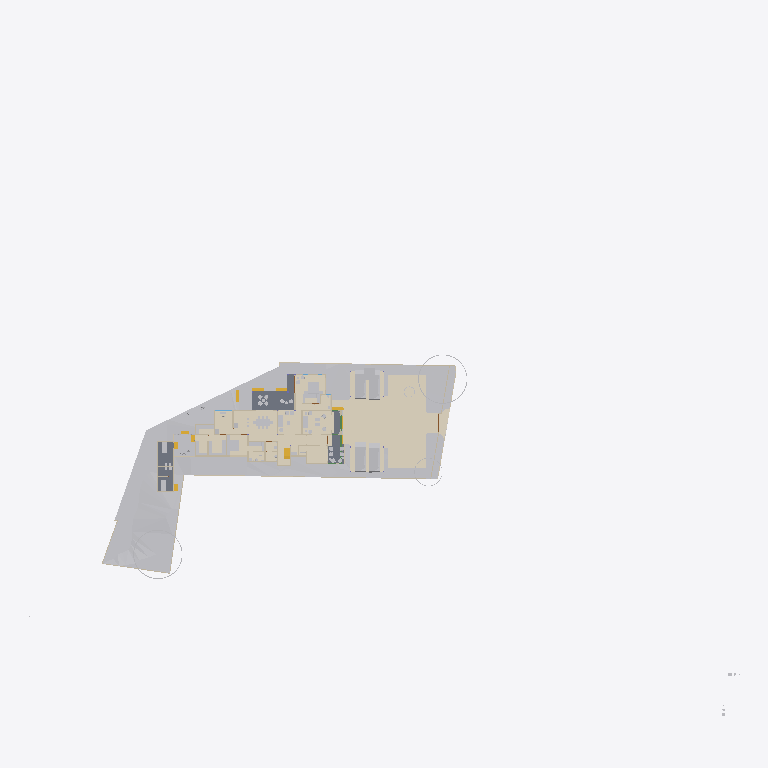
Plan cut of the same IFC building model at storey 'Concept' (level 0.00 m, cut at 1.40 m), seen from above with north up, elements coloured by IFC class (only those large enough to see are counted): 25 other elements (light grey), 18 walls (beige), 8 coverings (cream), 5 stair flights (yellow), 3 slabs (grey), 1 beam (green). Cut surfaces are drawn darker.
Extent 124.4 m × 116.3 m × 40.5 m (x, y, z). Storeys (12): Road Level at 0.00 m; GF at 0.00 m; FF at 0.00 m; Concept at 0.00 m; Existing at 0.00 m; Roof at 0.00 m; Area at 0.00 m; Car Porch at 0.00 m; Footing at 0.00 m; Landscape at 0.00 m; Electrical at 0.00 m; Plumbing at 0.00 m. Elements (1169): 191 IfcCovering, 155 IfcWall, 115 IfcFurniture, 94 IfcPipeSegment, 84 IfcBeam, 74 IfcFooting, 68 IfcGeographicElement, 60 IfcColumn, 51 IfcSanitaryTerminal, 49 IfcWindow, 47 IfcBuildingElementProxy, 41 IfcDoor.

HEADER;
FILE_DESCRIPTION(('ViewDefinition[DesignTransferView]'),'2;1');
FILE_NAME('Jailani.ifc','2026-10-10T17:54:11+05:30',(''),(''),'IfcOpenShell 0.8.5','Bonsai 0.8.5','Nobody');
FILE_SCHEMA(('IFC4X3'));
ENDSEC;
DATA;
#1=IFCPROJECT('1rEyq$MlvDVO9q4X_6O_vh',$,'My Project',$,$,$,$,(#14,#26),#9);
#31=IFCSITE('2ymv4STDrDCBgdvlSnG91s',$,'My Site',$,$,#54,$,$,$,(8,52,49,300000),(76,38,36,300000),0.0,$,$);
#37=IFCBUILDING('0WCwdFWaT3fvN6dYFJV0G3',$,'My Building',$,$,#60,$,$,$,$,$,$);
#43=IFCBUILDINGSTOREY('3glIUxBxj019WI9WL2_LBp',$,'Road Level',$,$,#66,$,$,$,$);
#2091=IFCBUILDINGSTOREY('0gksAyAJzF1eVdNHxF82jx',$,'GF',$,$,#203992,$,$,$,$);
#9684=IFCBUILDINGSTOREY('0GW8AoQ6z9OfFkHNDnUrmB',$,'FF',$,$,#277602,$,$,$,$);
#36449=IFCBUILDINGSTOREY('08MXqDc890wx$ikiXcsfjl',$,'Concept',$,$,#36465,$,$,$,$);
#37612=IFCBUILDINGSTOREY('3FqJSqHaz8MQtwN4CzJUgT',$,'Existing',$,$,#37627,$,$,$,$);
#39460=IFCBUILDINGSTOREY('2$v9ldK6P2VucsJp$wo$TV',$,'Roof',$,$,#388800,$,$,$,$);
#119304=IFCBUILDINGSTOREY('0qBaI9Ey94591kdt6C2Jnr',$,'Area',$,$,#119319,$,$,$,$);
#129129=IFCBUILDINGSTOREY('3kIur_wS960wa7BjgB$p1C',$,'Car Porch',$,$,#129145,$,$,$,$);
#268472=IFCBUILDINGSTOREY('2xrbP0qU17QQ349t_fHpEX',$,'Footing',$,$,#278022,$,$,$,$);
#318255=IFCBUILDINGSTOREY('3aOrSW8CbAU8ZyelJCCINe',$,'Landscape',$,$,#318271,$,$,$,$);
#332845=IFCBUILDINGSTOREY('0AJYN4QXPCc9jj5vzxhX9$',$,'Electrical',$,$,#332861,$,$,$,$);
#351978=IFCBUILDINGSTOREY('3upeWRLj97BQX2e$VHc8TZ',$,'Plumbing',$,$,#351994,$,$,$,$);
#1788=IFCGEOGRAPHICELEMENT('2G7_FUH1TFnfA2p0BceQCt',$,'Site',$,$,#266545,#1804,$,.TERRAIN.);
#359504=IFCCOVERING('1ykL1XV0LFJBzLZqWJN6bJ',$,'Covering',$,$,#365003,#359503,$,$);
#291080=IFCCOVERING('3ktB1WR$f69fETpx9RtRtR',$,'Covering',$,$,#297555,#291091,$,$);
#291009=IFCCOVERING('2Qz80cV6LAAB3ft_PK_mv4',$,'Covering',$,$,#314555,#291024,$,$);
#300440=IFCGEOGRAPHICELEMENT('3XNvekt6nB$ubAxK7kHELD',$,'Cube',$,$,#303387,#300446,$,.TERRAIN.);
#288202=IFCGEOGRAPHICELEMENT('1vGX67$bj6cumNjNmmRQ2$',$,'Cube',$,$,#288497,#288208,$,.TERRAIN.);
#100712=IFCSLAB('1DsvWWCbL7cANGjESzliI9',$,'Ground Floor Verandah',$,$,#156011,#100733,$,$);
#219416=IFCSLAB('1AAhloHkHFWRkhjfKq1PUs',$,'Slab',$,$,#259773,#219437,$,$);
#290870=IFCGEOGRAPHICELEMENT('0Jq_GC_gz1iu2XZ1wmOn6I',$,'Cube',$,$,#290969,#290876,$,.TERRAIN.);
#243411=IFCSLAB('0XExs70JbAsOb335bjnD$T',$,'Ground Floor Sitout',$,$,#250211,#243430,$,$);
#287095=IFCGEOGRAPHICELEMENT('2T3KHo8KH7kfRPtHATOCzc',$,'Cube',$,$,#287128,#287101,$,.TERRAIN.);
#257159=IFCVEHICLE('141W$vyQD1ogrQXmHA2jBF',$,'Vehicle',$,$,#329443,#257174,$,$);
#257129=IFCVEHICLE('39VDetaJPBlQW_NtKKVksN',$,'Vehicle',$,$,#329438,#257144,$,$);
#291771=IFCCOVERING('0fEHNhNivEbBeF8nPcgjJo',$,'Covering',$,$,#292879,#291782,$,$);
#154162=IFCVEHICLE('0N$2t9_e9DZwiKoEMbUbZK',$,'Vehicle',$,$,#329433,#154175,$,$);
#145566=IFCVEHICLE('0GR5tKgTv9_RA8i68F_qsM',$,'Vehicle',$,$,#329428,#145579,$,$);
#48553=IFCFURNITURE('2Ze14ZEU9CiBG9_AhI5DIZ',$,'Furniture',$,$,#388254,#48562,$,$);
#390690=IFCCOVERING('3CXOZF6nDDWBAfqGeyU8I0',$,'Covering',$,$,#390723,#390705,$,$);
#339872=IFCCOVERING('3Aj9mky956WeUiCLsKKe1i',$,'Covering',$,$,#340010,#339883,$,$);
#4250=IFCBUILDINGELEMENTPROXY('3toYnKI0v7vRY5ZvUmLVDd',$,'Toilet1',$,$,#81650,#4260,$,.COMPLEX.);
#55457=IFCFURNITURE('0V6hxvZwXE6hVLVUBmKQZG',$,'Furniture',$,$,#387989,#55466,$,$);
#316311=IFCFURNITURE('3ect_atJX1LhN4rLzGXFMv',$,'Furniture',$,$,#388029,#316333,$,$);
#297152=IFCGEOGRAPHICELEMENT('1oH7nsXafBAhIJwgxqBaXm',$,'GeographicElement',$,$,#297182,#297165,$,$);
#296796=IFCGEOGRAPHICELEMENT('0oAmVwzOn9fxeOwIdp5ttV',$,'GeographicElement',$,$,#297121,#296809,$,$);
#185235=IFCWALL('3$hjpD4uv8lejQEN1Fheqk',$,'Wall',$,$,#265860,#185246,$,$);
#2632=IFCWALL('1hiIP0I5r0ZAybbUAFoviW',$,'Wall',$,$,#286668,#2638,$,$);
#2457=IFCWALL('38EbZ7mAL5TfofCc1aVwCP',$,'Wall',$,$,#286704,#2463,$,$);
#315594=IFCCOVERING('1jxfSxU9z4WBrOr5KSzmig',$,'Covering',$,$,#316057,#315605,$,$);
#248524=IFCSTAIRFLIGHT('1BmzoxccPEGOGh0HSuKGo4',$,'StairFlight',$,$,#277747,#248542,$,8,7,0.164635002613068,0.164918094873428,.STRAIGHT.);
#3190=IFCWALL('193oymhqH3WPw9ieWVOFsJ',$,'Wall',$,$,#266555,#3201,$,$);
#211619=IFCWALL('0GEX5P4U9BQufRWTvvAWVU',$,'Wall',$,$,#266600,#211630,$,$);
#48220=IFCFURNITURE('1QWqY1IIrEJwc5UsSxSNE6',$,'Furniture',$,$,#388344,#48233,$,$);
#89686=IFCFURNITURE('13ALM621n4AfCK13kNr2ii',$,'Furniture',$,$,#388454,#89699,$,$);
#261985=IFCFURNITURE('0adGxBs7nB3Rj0vOZ6ZYDg',$,'Furniture',$,$,#388679,#261996,$,$);
#219453=IFCFURNITURE('2wi43uVUHB$fvvoXLnbFGQ',$,'Furniture',$,$,#387994,#219793,$,$);
#231070=IFCFURNITURE('21TEvtg35CVh5sliQzQktT',$,'Furniture',$,$,#387999,#231083,$,$);
#56246=IFCFURNITURE('2mj$BvRbP1f9_7V7W1oVwT',$,'Furniture',$,$,#388644,#56257,$,$);
#2607=IFCWALL('0hLi5deXP5Zfo$NOtNZznY',$,'Wall',$,$,#266565,#2613,$,$);
#110862=IFCWALL('20Tz5jwUL1JOjFaHIfBX9G',$,'Wall',$,$,#241710,#110873,$,$);
#297122=IFCGEOGRAPHICELEMENT('2fIop$MxL4qvC5l2cqQ$kQ',$,'GeographicElement',$,$,#297177,#297151,$,$);
#75333=IFCWALL('0QnQ$aShP6ifk0P98FmQv4',$,'Wall',$,$,#273873,#75344,$,$);
#2381=IFCWALL('2ukC8AQQP85Rb_ZeT84bZY',$,'Wall',$,$,#286637,#2388,$,$);
#151928=IFCSTAIRFLIGHT('0LqorNZl19hfMgdBsGJn64',$,'StairFlight',$,$,#326885,#151941,$,2,1,0.150000005960464,0.0900000035762787,.STRAIGHT.);
#180754=IFCFURNITURE('17N7JqRKD0yBV$kWkW8Z6p',$,'Furniture',$,$,#388664,#180765,$,$);
#170150=IFCFURNITURE('3Rxkd7cnT41hhyDoPSnoDn',$,'Furniture',$,$,#388674,#170161,$,$);
#293425=IFCWALL('197oIZsbvCCx2GrUGcUa_$',$,'Wall',$,$,#293672,#293445,$,$);
#304103=IFCSTAIRFLIGHT('3RBS2kEUbE_v1MehdQ1l0c',$,'StairFlight',$,$,#326619,#304121,$,2,1,0.150000005960464,0.0900000035762787,.STRAIGHT.);
#174631=IFCWALL('0R5GTeevr7rgYj2$QE1iiL',$,'Wall',$,$,#274020,#174673,$,$);
#315563=IFCCOVERING('2pMQ3ihCz9Cg6tRTQwGx$d',$,'Covering',$,$,#315593,#315578,$,$);
#175479=IFCSTAIRFLIGHT('0hFCi88vrCsef5a_DYHjRg',$,'StairFlight',$,$,#241240,#175492,$,2,1,0.150000005960464,0.0900000035762787,.STRAIGHT.);
#293224=IFCWALL('2_lBO$4ePAxBo4t8$RcnSa',$,'Wall',$,$,#293859,#293244,$,$);
#56306=IFCFURNITURE('1_EYla0VL98hdUWu1GNTXR',$,'Furniture',$,$,#388639,#56317,$,$);
#169535=IFCWALL('2w4N31DwbAHRPVu_XOGmLh',$,'Wall',$,$,#308160,#169546,$,$);
#2582=IFCWALL('3AhfTEAr96zBOu2JT1DiVf',$,'Wall',$,$,#266585,#2588,$,$);
#151902=IFCSTAIRFLIGHT('1R3j0yF7n1CwfTsNLjhcXF',$,'StairFlight',$,$,#326880,#151915,$,2,1,0.150000005960464,0.0900000035762787,.STRAIGHT.);
#3433=IFCWALL('2gqgdNokT89Rrmjq1x$gkt',$,'Wall',$,$,#266610,#3444,$,$);
#2407=IFCWALL('1wqYISk15EtxPgF1WYwVVh',$,'Wall',$,$,#266635,#2413,$,$);
#286123=IFCBEAM('0iLnkpqqXF$ByKF_iitm9C',$,'Beam',$,$,#314540,#286134,$,$);
#236339=IFCWALL('3z3vMB831DXgFnZoU1ddbU',$,'Wall',$,$,#273927,#236351,$,$);
#72506=IFCWALL('1FDp3qb_55Uv6TVUwrGphO',$,'Wall',$,$,#307242,#72517,$,$);
ENDSEC;
